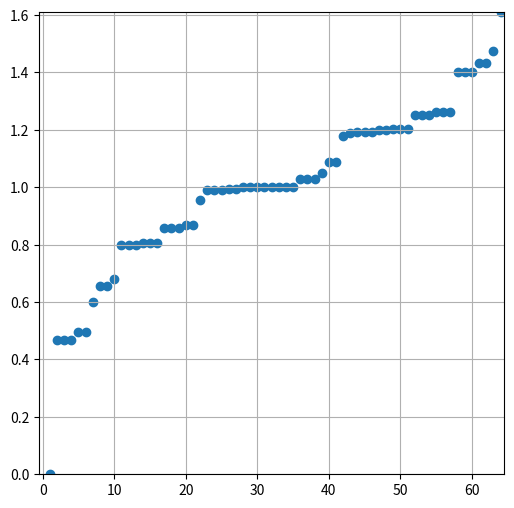

Write the Python code that produced this figure.
import sys

sys.path.insert(1, '/Users/brianbunker/networkx_2.6.3/')

import math
import matplotlib.pyplot as plt
import networkx as nx
from networkx.linalg.laplacianmatrix import laplacian_matrix
from networkx.linalg.laplacianmatrix import directed_laplacian_matrix
import numpy as np
from numpy.ma.core import is_string_or_list_of_strings
import scipy as sp

# git clone https://github.com/mapstract/medium.git
# PAT: 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
# ssh -i /Users/brianbunker/Dropbox/aws/pem/brian.pem  ec2-user@ec2-18-217-114-64.us-east-2.compute.amazonaws.com
# ssh -i /Users/brianbunker/Dropbox/aws/pem/brian.pem  ubuntu@
# c6g.8xlarge
# to-do:
# ( ) add non-square patches
# ( ) patches_1d

def invb(b, mn):
    return(2**mn - 1 - b)

def apply_bitmap(b, b0, mn, val):
    if val == 1:
        return b | b0
    else: 
        return invb(invb(b0, mn) | b, mn) 

class BitMap(object):

    def __init__(self, m, n, i_value = 0):
        self.m = m
        self.n = n
        self.i_value = i_value

        self.mn = self.m * self.n

    def __eq__(self, other):
        """Overrides the default implementation of =="""
        if isinstance(other, BitMap):
            return self.i_value == other.i_value
        return False

    def __str__(self):
        return str(self.array())
 
    # Representation functions

    def bin(self):
        return bin(self.i_value)

    def list_1d(self):
        result = [None] * self.mn
        tmp = self.i_value
        for i in range(self.mn):
            result[self.mn - 1 - i] = tmp % 2
            tmp = tmp >> 1
        return result

    def array(self):
        return np.reshape(np.array(self.list_1d()), (self.m, self.n))

    # tranformations

    def apply(self, B, val):
        self.i_value = apply_bitmap(B.i_value, self.i_value, self.mn, val)


def get_coordinate_bitmap(m, n, i, j):
    # use standard array coordinates - down from upper left.
    return 2**(m*n - (i * n + j + 1))

def get_inclusive_range(i1, i2):
    if i2 > i1:
        return list(range(i1, i2 + 1))
    else:
        return list(range(i1, i2 - 1, -1))

def signum(x):
    if x > 0:
        return 1
    else:
        return -1

def get_bitwise_bitmaps(m, n):

    mn = m*n

    result = [None] * m * n

    for i in range(m):
        for j in range(n):
            b_c = get_coordinate_bitmap(m, n, i, j)
            B_c = BitMap(m, n, b_c)
            result[i * n + j] = B_c.i_value           

    return result


def get_patch_bitmap(m, n, c, p, q):

    (i, j) = c

    i_range = [(i + k) % m for k in range(p)]
    j_range = [(j + k) % n for k in range(q)]

    i_value = 0
    for ii in i_range:
        for jj in j_range:
            i_value += get_coordinate_bitmap(m, n, ii, jj)

    result = BitMap(m, n, i_value)

    return result

def get_patch_bitmaps(m, n):

    mn = m*n

    km_max = int(math.floor(math.log(m)/math.log(2)))
    kn_max = int(math.floor(math.log(n)/math.log(2)))
    k_max = min(km_max, kn_max)

    all_coords = [(i, j) for i in range(m) for j in range(n)]

    result = [None] * (k_max + 1) * m * n

    cnt = 0
    for k in range(k_max + 1):
        f = 2**k
        for c in all_coords:
            B_c = get_patch_bitmap(m, n, c, f, f)
            result[cnt] = B_c.i_value
            cnt += 1

    return result

def get_patch_1d_bitmaps(m, n=1):

    all_coords = [(i, 0) for i in range(m)]

    s = set()

    cnt = 0
    for k in range(1, m + 1):
        for c in all_coords:
            B_c = get_patch_bitmap(m, 1, c, k, 1)
            s.add(B_c.i_value)

    result = sorted(list(s))

    return result



def get_line_bitmap(m, n, c1, c2):

    (i1, j1) = c1
    (i2, j2) = c2

    p = min(abs(i2 - i1), abs(j2 - j1))
    q = max(abs(i2 - i1), abs(j2 - j1))
 
    if q == 0:
        cc = [(0, 0)]
    else:
        slope = p / q # m < 1
        cc = [(k, round(slope * k)) for k in range(q + 1)]

    irange = get_inclusive_range(i1, i2)
    jrange = get_inclusive_range(j1, j2)

    i_signum = signum(i2 - i1)
    j_signum = signum(j2 - j1)

    if len(jrange) < len(irange):
        coords = [(i1 + i_signum * c[0], j1 + j_signum * c[1]) for c in cc]
    else:
        coords = [(i1 + i_signum * c[1], j1 + j_signum * c[0]) for c in cc]

    i_value = 0
    for coord in coords:
        i_value += get_coordinate_bitmap(m, n, coord[0], coord[1])

    result = BitMap(m, n, i_value)

    return result        

def get_line_bitmaps(m, n):

    mn = m*n
    q = 2**mn

    all_coords = [(i, j) for i in range(m) for j in range(n)]

    result = [None] * int((mn * (mn + 1) / 2))

    cnt = 0
    for p in range(mn):
        for q in range(p + 1):
            B_c = get_line_bitmap(m, n, all_coords[p], all_coords[q])
            result[cnt] = B_c.i_value
            cnt += 1
            
    return result

def get_graph(m, n, f_bitmaps):

    mn = m*n

    q_max = 2**mn
    G = nx.DiGraph()
    G.add_nodes_from(list(range(q_max)))

    bitmaps = f_bitmaps(m, n)

    for q in range(q_max):
        if q % 1000 == 0:
            print(str(q) + " | " + str(q_max))
        for p in bitmaps:        
            B_c = BitMap(m, n, p)
            for l in (0, 1):
                B0 = BitMap(m, n, q)
                b0 = B0.i_value
                B0.apply(B_c, l)
                b1 = B0.i_value
                if b0 != b1:
                    if (b0, b1) not in G.edges:
                        G.add_edge(b0, b1)

    return G

def get_complete_graph(m, n):

    mn = m*n
    q = 2**mn
   
    return nx.complete_graph(q)

def get_bitwise_graph(m, n):
    return get_graph(m, n, get_bitwise_bitmaps)

def get_lines_graph(m, n):
    return get_graph(m, n, get_line_bitmaps)

def get_patches_graph(m, n):
    return get_graph(m, n, get_patch_bitmaps)

def get_patches_1d_graph(m):
    return get_graph(m, 1, get_patch_1d_bitmaps)


def print_statistics(G, short=True):

    print("Nodes: " + str(nx.number_of_nodes(G)))
    print("Edges: " + str(nx.number_of_edges(G)))
    is_regular = nx.is_regular(G)
    print("Is regular: " + str(is_regular))

    if short:
        print("Skipping diameter")
    else:
        d = nx.diameter(G)
        print("Diameter: " + str(d))


if __name__ == "__main__":

    # m = 11
    # foo = get_patch_1d_bitmaps(m)

    # expected_length = (m - 1) * m + 1

    # print("len(foo) = " + str(len(foo)) + " | expected = " + str(expected_length))

    # patches maximum eigenvalue
    # 1   
    # 2  
    # 3  
    # 4  
    # 5  
    # 6  
    # 7  
    # 8  
    # 9  
    # 10 [0.482232, 1.171977, 1.295349]
    # 11 [0.480888, 1.167144, 1.293266]
    # 12 [0.474396, 1.166785, 1.291815]
    # 13 [0.46179,  1.16779,  1.290785]

    m = 3
    n = 2

    short = False

    graph_choice = "patches"
    scale_method = "maximum eigenvalue"

    undirected_choices = ("complete")
    directed_choices = ("bitwise", "lines", "patches", "patches_1d")

    if graph_choice == "complete":
        G = get_complete_graph(m, n)
    elif graph_choice == "bitwise":
        G = get_bitwise_graph(m, n)
    elif graph_choice == "lines":
        G = get_lines_graph(m, n)
    elif graph_choice == "patches":
        G = get_patches_graph(m, n)
    elif graph_choice == "patches_1d":
        G = get_patches_1d_graph(m)
    else:
        print("Unknown graph type.")
        sys.exit(0)

    degrees = [t[1] for t in G.degree()]
    mean_degree = np.sum(degrees) / len(degrees)

    if graph_choice in undirected_choices:
        laplacian = laplacian_matrix(G).asfptype()
    elif graph_choice in directed_choices:
        laplacian = directed_laplacian_matrix(G)
    else:
        print("should not get here")
        sys.exit(0)

    ne = laplacian.shape[0]

    k = ne-1
    # spectrum = np.linalg.eig(laplacian)
    evals = sp.sparse.linalg.eigs(laplacian, k=k, return_eigenvectors=False)
    # v = evecs.flatten().real

    evals = sorted(evals.real)

    evals_list = list(evals)

    if len(evals_list) < 50:
        print([round(x, 6) for x in evals_list])
    else: 
        print(str([round(x, 6) for x in evals_list[:10]]) + " ... " + str([round(x, 6) for x in evals_list[-10:]]))

    do_plot = True
    if do_plot:

        fig = plt.figure(figsize=(6, 6))
        ax = fig.add_subplot(111)

        plt.xlim(-0.5, ne + 0.5)

        if scale_method == "none":
            plt.ylim(-0.5, ne + 0.5)
        elif scale_method == "average degree":
            plt.ylim(-0.05, (mean_degree + 1) * 1.05)
        elif scale_method == "maximum eigenvalue":
            plt.ylim(0, np.max(evals_list))

        plt.grid()

        plt.scatter(range(1,(ne+1)), evals_list)
        plt.show()

    print("--done--")
